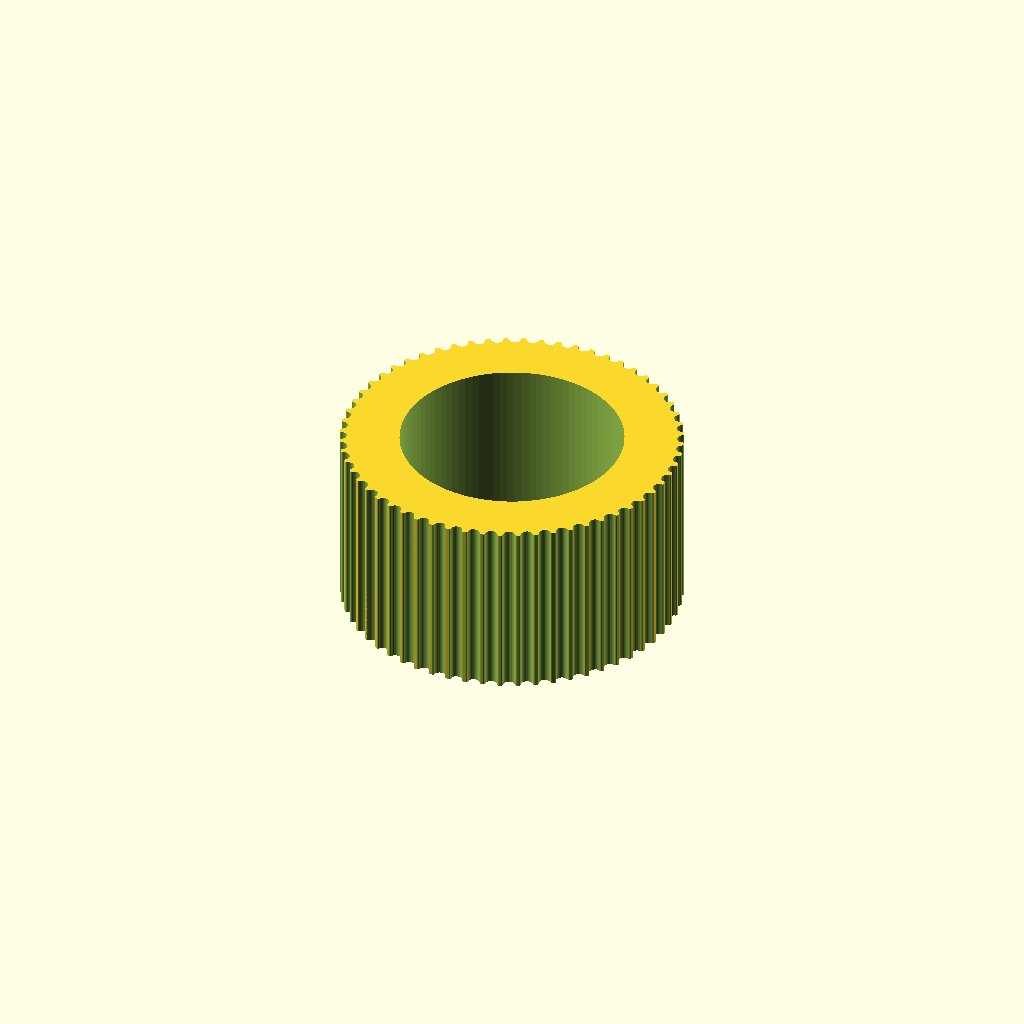
Cell 1: rendered with the file's own defaults.
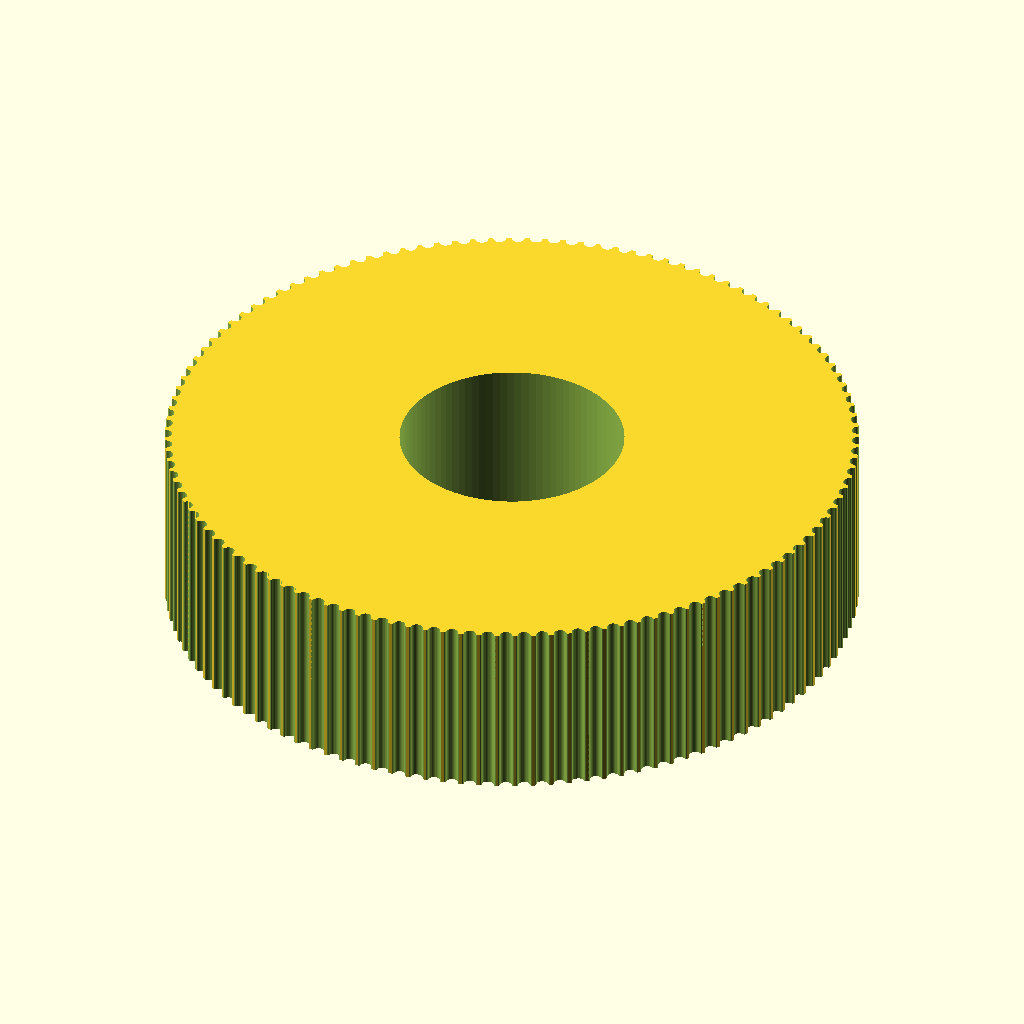
Cell 2: teeth = 120 (everything else at default).
All cells are drawn from one camera (rotation 55°, 0°, 25°, orthographic, colour scheme Cornfield), so only the parameter changes between them.
The OpenSCAD source (ScaraOneRobot/PulleyTests/Pulley_GT2_60_teeth_20mm_high.scad):
// Parametric Pulley with multiple belt profiles
// by droftarts January 2012

// Based on pulleys by:
// http://www.thingiverse.com/thing:11256 by me!
// https://github.com/prusajr/PrusaMendel by Josef Prusa
// http://www.thingiverse.com/thing:3104 by GilesBathgate
// http://www.thingiverse.com/thing:2079 by nophead

// dxf tooth data from http://oem.cadregister.com/asp/PPOW_Entry.asp?company=915217&elementID=07807803/METRIC/URETH/WV0025/F
// pulley diameter checked and modelled from data at http://www.sdp-si.com/D265/HTML/D265T016.html

/**
 * @name Pulley
 * @category Printed
 * @using 1 x m3 nut, normal or nyloc
 * @using 1 x m3x10 set screw or 1 x m3x8 grub screw
 */


// tuneable constants

teeth = 60;			// Number of teeth, standard Mendel T5 belt = 8, gives Outside Diameter of 11.88mm
profile = 12;		// 1=MXL 2=40DP 3=XL 4=H 5=T2.5 6=T5 7=T10 8=AT5 9=HTD_3mm 10=HTD_5mm 11=HTD_8mm 12=GT2_2mm 13=GT2_3mm 14=GT2_5mm

motor_shaft = 24.6;	// NEMA17 motor shaft exact diameter = 5
m3_dia = 3.2;		// 3mm hole diameter
m3_nut_hex = 1;		// 1 for hex, 0 for square nut
m3_nut_flats = 5.7;	// normal M3 hex nut exact width = 5.5
m3_nut_depth = 2.7;	// normal M3 hex nut exact depth = 2.4, nyloc = 4

retainer = 0;		// Belt retainer above teeth, 0 = No, 1 = Yes
retainer_ht = 1.5;	// height of retainer flange over pulley, standard = 1.5
idler = 0;			// Belt retainer below teeth, 0 = No, 1 = Yes
idler_ht = 1.5;		// height of idler flange over pulley, standard = 1.5

pulley_t_ht = 20;	// length of toothed part of pulley, standard = 12
pulley_b_ht = 0;		// pulley base height, standard = 8. Set to same as idler_ht if you want an idler but no pulley.
pulley_b_dia = 20;	// pulley base diameter, standard = 20
no_of_nuts = 1;		// number of captive nuts required, standard = 1
nut_angle = 90;		// angle between nuts, standard = 90
nut_shaft_distance = 1.2;	// distance between inner face of nut and shaft, can be negative.


//	********************************
//	** Scaling tooth for good fit **
//	********************************
/*	To improve fit of belt to pulley, set the following constant. Decrease or increase by 0.1mm at a time. We are modelling the *BELT* tooth here, not the tooth on the pulley. Increasing the number will *decrease* the pulley tooth size. Increasing the tooth width will also scale proportionately the tooth depth, to maintain the shape of the tooth, and increase how far into the pulley the tooth is indented. Can be negative */

additional_tooth_width = 0.2; //mm

//	If you need more tooth depth than this provides, adjust the following constant. However, this will cause the shape of the tooth to change.

additional_tooth_depth = 0; //mm

// calculated constants

nut_elevation = pulley_b_ht/2;
m3_nut_points = 2*((m3_nut_flats/2)/cos(30)); // This is needed for the nut trap

// The following set the pulley diameter for a given number of teeth

MXL_pulley_dia = tooth_spacing (2.032,0.254);
40DP_pulley_dia = tooth_spacing (2.07264,0.1778);
XL_pulley_dia = tooth_spacing (5.08,0.254);
H_pulley_dia = tooth_spacing (9.525,0.381);
T2_5_pulley_dia = tooth_spaceing_curvefit (0.7467,0.796,1.026);
T5_pulley_dia = tooth_spaceing_curvefit (0.6523,1.591,1.064);
T10_pulley_dia = tooth_spacing (10,0.93);
AT5_pulley_dia = tooth_spaceing_curvefit (0.6523,1.591,1.064);
HTD_3mm_pulley_dia = tooth_spacing (3,0.381);
HTD_5mm_pulley_dia = tooth_spacing (5,0.5715);
HTD_8mm_pulley_dia = tooth_spacing (8,0.6858);
GT2_2mm_pulley_dia = tooth_spacing (2,0.254);
GT2_3mm_pulley_dia = tooth_spacing (3,0.381);
GT2_5mm_pulley_dia = tooth_spacing (5,0.5715);

// The following calls the pulley creation part, and passes the pulley diameter and tooth width to that module

if ( profile == 1 ) { pulley ( "MXL" , MXL_pulley_dia , 0.508 , 1.321 ); }
if ( profile == 2 ) { pulley ( "40 D.P." , 40DP_pulley_dia , 0.457 , 1.226 ); }
if ( profile == 3 ) { pulley ( "XL" , XL_pulley_dia , 1.27, 3.051 ); }
if ( profile == 4 ) { pulley ( "H" , H_pulley_dia ,1.905 , 5.359 ); }
if ( profile == 5 ) { pulley ( "T2.5" , T2_5_pulley_dia , 0.7 , 1.678 ); }
if ( profile == 6 ) { pulley ( "T5" , T5_pulley_dia , 1.19 , 3.264 ); }
if ( profile == 7 ) { pulley ( "T10" , T10_pulley_dia , 2.5 , 6.13 ); }
if ( profile == 8 ) { pulley ( "AT5" , AT5_pulley_dia , 1.19 , 4.268 ); }
if ( profile == 9 ) { pulley ( "HTD 3mm" , HTD_3mm_pulley_dia , 1.289 , 2.27 ); }
if ( profile == 10 ) { pulley ( "HTD 5mm" , HTD_5mm_pulley_dia , 2.199 , 3.781 ); }
if ( profile == 11 ) { pulley ( "HTD 8mm" , HTD_8mm_pulley_dia , 3.607 , 6.603 ); }
if ( profile == 12 ) { pulley ( "GT2 2mm" , GT2_2mm_pulley_dia , 0.764 , 1.494 ); }
if ( profile == 13 ) { pulley ( "GT2 3mm" , GT2_3mm_pulley_dia , 1.169 , 2.31 ); }
if ( profile == 14 ) { pulley ( "GT2 5mm" , GT2_5mm_pulley_dia , 1.969 , 3.952 ); }

// Functions

function tooth_spaceing_curvefit (b,c,d)
	= ((c * pow(teeth,d)) / (b + pow(teeth,d))) * teeth ;

function tooth_spacing(tooth_pitch,pitch_line_offset)
	= (2*((teeth*tooth_pitch)/(3.14159265*2)-pitch_line_offset)) ;

// Main Module

module pulley( belt_type , pulley_OD , tooth_depth , tooth_width )
	{
	echo (str("Belt type = ",belt_type,"; Number of teeth = ",teeth,"; Pulley Outside Diameter = ",pulley_OD,"mm "));
	tooth_distance_from_centre = sqrt( pow(pulley_OD/2,2) - pow((tooth_width+additional_tooth_width)/2,2));
	tooth_width_scale = (tooth_width + additional_tooth_width ) / tooth_width;
	tooth_depth_scale = ((tooth_depth + additional_tooth_depth ) / tooth_depth) ;


//	************************************************************************
//	*** uncomment the following line if pulley is wider than puller base ***
//	************************************************************************

//	translate ([0,0, pulley_b_ht + pulley_t_ht + retainer_ht ]) rotate ([0,180,0])

	difference()
	 {	 
		union()
		{
			//base
	
			if ( pulley_b_ht < 2 ) { echo ("CAN'T DRAW PULLEY BASE, HEIGHT LESS THAN 2!!!"); } else {
				rotate_extrude($fn=pulley_b_dia*2)
				{
						square([pulley_b_dia/2-1,pulley_b_ht]);
						square([pulley_b_dia/2,pulley_b_ht-1]);
						translate([pulley_b_dia/2-1,pulley_b_ht-1]) circle(1);
				}
			}
	
		difference()
			{
			//shaft - diameter is outside diameter of pulley
			
			translate([0,0,pulley_b_ht]) 
			rotate ([0,0,360/(teeth*4)]) 
			cylinder(r=pulley_OD/2,h=pulley_t_ht, $fn=teeth*4);
	
			//teeth - cut out of shaft
		
			for(i=[1:teeth]) 
			rotate([0,0,i*(360/teeth)])
			translate([0,-tooth_distance_from_centre,pulley_b_ht -1]) 
			scale ([ tooth_width_scale , tooth_depth_scale , 1 ]) 
			{
			if ( profile == 1 ) { MXL();}
			if ( profile == 2 ) { 40DP();}
			if ( profile == 3 ) { XL();}
			if ( profile == 4 ) { H();}
			if ( profile == 5 ) { T2_5();}
			if ( profile == 6 ) { T5();}
			if ( profile == 7 ) { T10();}
			if ( profile == 8 ) { AT5();}
			if ( profile == 9 ) { HTD_3mm();}
			if ( profile == 10 ) { HTD_5mm();}
			if ( profile == 11 ) { HTD_8mm();}
			if ( profile == 12 ) { GT2_2mm();}
			if ( profile == 13 ) { GT2_3mm();}
			if ( profile == 14 ) { GT2_5mm();}
			}

			}
			
		//belt retainer / idler
		if ( retainer > 0 ) {translate ([0,0, pulley_b_ht + pulley_t_ht ]) 
		rotate_extrude($fn=teeth*4)  
		polygon([[0,0],[pulley_OD/2,0],[pulley_OD/2 + retainer_ht , retainer_ht],[0 , retainer_ht],[0,0]]);}
		
		if ( idler > 0 ) {translate ([0,0, pulley_b_ht - idler_ht ]) 
		rotate_extrude($fn=teeth*4)  
		polygon([[0,0],[pulley_OD/2 + idler_ht,0],[pulley_OD/2 , idler_ht],[0 , idler_ht],[0,0]]);}
	
		}
	   
		//hole for motor shaft
		translate([0,0,-1])cylinder(r=motor_shaft/2,h=pulley_b_ht + pulley_t_ht + retainer_ht + 2,$fn=motor_shaft*4);
				
		//captive nut and grub screw holes
	
		if ( pulley_b_ht < m3_nut_flats ) { echo ("CAN'T DRAW CAPTIVE NUTS, HEIGHT LESS THAN NUT DIAMETER!!!"); } else {
		if ( (pulley_b_dia - motor_shaft)/2 < m3_nut_depth + 3 ) { echo ("CAN'T DRAW CAPTIVE NUTS, DIAMETER TOO SMALL FOR NUT DEPTH!!!"); } else {
	
			for(j=[1:no_of_nuts]) rotate([0,0,j*nut_angle])
			translate([0,0,nut_elevation])rotate([90,0,0])
	
			union()
			{
				//entrance
				translate([0,-pulley_b_ht/4-0.5,motor_shaft/2+m3_nut_depth/2+nut_shaft_distance]) cube([m3_nut_flats,pulley_b_ht/2+1,m3_nut_depth],center=true);
	
				//nut
				if ( m3_nut_hex > 0 )
					{
						// hex nut
						translate([0,0.25,motor_shaft/2+m3_nut_depth/2+nut_shaft_distance]) rotate([0,0,30]) cylinder(r=m3_nut_points/2,h=m3_nut_depth,center=true,$fn=6);
					} else {
						// square nut
						translate([0,0.25,motor_shaft/2+m3_nut_depth/2+nut_shaft_distance]) cube([m3_nut_flats,m3_nut_flats,m3_nut_depth],center=true);
					}
	
				//grub screw hole
				rotate([0,0,22.5])cylinder(r=m3_dia/2,h=pulley_b_dia/2+1,$fn=8);
			}
		}}
	 }
	   
	}


// Tooth profile modules

module MXL()
	{
	linear_extrude(height=pulley_t_ht+2) polygon([[-0.660421,-0.5],[-0.660421,0],[-0.621898,0.006033],[-0.587714,0.023037],[-0.560056,0.049424],[-0.541182,0.083609],[-0.417357,0.424392],[-0.398413,0.458752],[-0.370649,0.48514],[-0.336324,0.502074],[-0.297744,0.508035],[0.297744,0.508035],[0.336268,0.502074],[0.370452,0.48514],[0.39811,0.458752],[0.416983,0.424392],[0.540808,0.083609],[0.559752,0.049424],[0.587516,0.023037],[0.621841,0.006033],[0.660421,0],[0.660421,-0.5]]);
	}

module 40DP()
	{
	linear_extrude(height=pulley_t_ht+2) polygon([[-0.612775,-0.5],[-0.612775,0],[-0.574719,0.010187],[-0.546453,0.0381],[-0.355953,0.3683],[-0.327604,0.405408],[-0.291086,0.433388],[-0.248548,0.451049],[-0.202142,0.4572],[0.202494,0.4572],[0.248653,0.451049],[0.291042,0.433388],[0.327609,0.405408],[0.356306,0.3683],[0.546806,0.0381],[0.574499,0.010187],[0.612775,0],[0.612775,-0.5]]);
	}

module XL()
	{
	linear_extrude(height=pulley_t_ht+2) polygon([[-1.525411,-1],[-1.525411,0],[-1.41777,0.015495],[-1.320712,0.059664],[-1.239661,0.129034],[-1.180042,0.220133],[-0.793044,1.050219],[-0.733574,1.141021],[-0.652507,1.210425],[-0.555366,1.254759],[-0.447675,1.270353],[0.447675,1.270353],[0.555366,1.254759],[0.652507,1.210425],[0.733574,1.141021],[0.793044,1.050219],[1.180042,0.220133],[1.239711,0.129034],[1.320844,0.059664],[1.417919,0.015495],[1.525411,0],[1.525411,-1]]);
	}

module H()
	{
	linear_extrude(height=pulley_t_ht+2) polygon([[-2.6797,-1],[-2.6797,0],[-2.600907,0.006138],[-2.525342,0.024024],[-2.45412,0.052881],[-2.388351,0.091909],[-2.329145,0.140328],[-2.277614,0.197358],[-2.234875,0.262205],[-2.202032,0.334091],[-1.75224,1.57093],[-1.719538,1.642815],[-1.676883,1.707663],[-1.62542,1.764693],[-1.566256,1.813112],[-1.500512,1.85214],[-1.4293,1.880997],[-1.353742,1.898883],[-1.274949,1.905021],[1.275281,1.905021],[1.354056,1.898883],[1.429576,1.880997],[1.500731,1.85214],[1.566411,1.813112],[1.625508,1.764693],[1.676919,1.707663],[1.719531,1.642815],[1.752233,1.57093],[2.20273,0.334091],[2.235433,0.262205],[2.278045,0.197358],[2.329455,0.140328],[2.388553,0.091909],[2.454233,0.052881],[2.525384,0.024024],[2.600904,0.006138],[2.6797,0],[2.6797,-1]]);
	}

module T2_5()
	{
	linear_extrude(height=pulley_t_ht+2) polygon([[-0.839258,-0.5],[-0.839258,0],[-0.770246,0.021652],[-0.726369,0.079022],[-0.529167,0.620889],[-0.485025,0.67826],[-0.416278,0.699911],[0.416278,0.699911],[0.484849,0.67826],[0.528814,0.620889],[0.726369,0.079022],[0.770114,0.021652],[0.839258,0],[0.839258,-0.5]]);
	}

module T5()
	{
	linear_extrude(height=pulley_t_ht+2) polygon([[-1.632126,-0.5],[-1.632126,0],[-1.568549,0.004939],[-1.507539,0.019367],[-1.450023,0.042686],[-1.396912,0.074224],[-1.349125,0.113379],[-1.307581,0.159508],[-1.273186,0.211991],[-1.246868,0.270192],[-1.009802,0.920362],[-0.983414,0.978433],[-0.949018,1.030788],[-0.907524,1.076798],[-0.859829,1.115847],[-0.80682,1.147314],[-0.749402,1.170562],[-0.688471,1.184956],[-0.624921,1.189895],[0.624971,1.189895],[0.688622,1.184956],[0.749607,1.170562],[0.807043,1.147314],[0.860055,1.115847],[0.907754,1.076798],[0.949269,1.030788],[0.9837,0.978433],[1.010193,0.920362],[1.246907,0.270192],[1.273295,0.211991],[1.307726,0.159508],[1.349276,0.113379],[1.397039,0.074224],[1.450111,0.042686],[1.507589,0.019367],[1.568563,0.004939],[1.632126,0],[1.632126,-0.5]]);
	}

module T10()
	{
	linear_extrude(height=pulley_t_ht+2) polygon([[-3.06511,-1],[-3.06511,0],[-2.971998,0.007239],[-2.882718,0.028344],[-2.79859,0.062396],[-2.720931,0.108479],[-2.651061,0.165675],[-2.590298,0.233065],[-2.539962,0.309732],[-2.501371,0.394759],[-1.879071,2.105025],[-1.840363,2.190052],[-1.789939,2.266719],[-1.729114,2.334109],[-1.659202,2.391304],[-1.581518,2.437387],[-1.497376,2.47144],[-1.408092,2.492545],[-1.314979,2.499784],[1.314979,2.499784],[1.408091,2.492545],[1.497371,2.47144],[1.581499,2.437387],[1.659158,2.391304],[1.729028,2.334109],[1.789791,2.266719],[1.840127,2.190052],[1.878718,2.105025],[2.501018,0.394759],[2.539726,0.309732],[2.59015,0.233065],[2.650975,0.165675],[2.720887,0.108479],[2.798571,0.062396],[2.882713,0.028344],[2.971997,0.007239],[3.06511,0],[3.06511,-1]]);
	}

module AT5()
	{
	linear_extrude(height=pulley_t_ht+2) polygon([[-2.134129,-0.75],[-2.134129,0],[-2.058023,0.005488],[-1.984595,0.021547],[-1.914806,0.047569],[-1.849614,0.082947],[-1.789978,0.127073],[-1.736857,0.179338],[-1.691211,0.239136],[-1.653999,0.305859],[-1.349199,0.959203],[-1.286933,1.054635],[-1.201914,1.127346],[-1.099961,1.173664],[-0.986896,1.18992],[0.986543,1.18992],[1.099614,1.173664],[1.201605,1.127346],[1.286729,1.054635],[1.349199,0.959203],[1.653646,0.305859],[1.690859,0.239136],[1.73651,0.179338],[1.789644,0.127073],[1.849305,0.082947],[1.914539,0.047569],[1.984392,0.021547],[2.057906,0.005488],[2.134129,0],[2.134129,-0.75]]);
	}

module HTD_3mm()
	{
	linear_extrude(height=pulley_t_ht+2) polygon([[-1.135062,-0.5],[-1.135062,0],[-1.048323,0.015484],[-0.974284,0.058517],[-0.919162,0.123974],[-0.889176,0.206728],[-0.81721,0.579614],[-0.800806,0.653232],[-0.778384,0.72416],[-0.750244,0.792137],[-0.716685,0.856903],[-0.678005,0.918199],[-0.634505,0.975764],[-0.586483,1.029338],[-0.534238,1.078662],[-0.47807,1.123476],[-0.418278,1.16352],[-0.355162,1.198533],[-0.289019,1.228257],[-0.22015,1.25243],[-0.148854,1.270793],[-0.07543,1.283087],[-0.000176,1.28905],[0.075081,1.283145],[0.148515,1.270895],[0.219827,1.252561],[0.288716,1.228406],[0.354879,1.19869],[0.418018,1.163675],[0.477831,1.123623],[0.534017,1.078795],[0.586276,1.029452],[0.634307,0.975857],[0.677809,0.91827],[0.716481,0.856953],[0.750022,0.792167],[0.778133,0.724174],[0.800511,0.653236],[0.816857,0.579614],[0.888471,0.206728],[0.919014,0.123974],[0.974328,0.058517],[1.048362,0.015484],[1.135062,0],[1.135062,-0.5]]);
	}

module HTD_5mm()
	{
	linear_extrude(height=pulley_t_ht+2) polygon([[-1.89036,-0.75],[-1.89036,0],[-1.741168,0.02669],[-1.61387,0.100806],[-1.518984,0.21342],[-1.467026,0.3556],[-1.427162,0.960967],[-1.398568,1.089602],[-1.359437,1.213531],[-1.310296,1.332296],[-1.251672,1.445441],[-1.184092,1.552509],[-1.108081,1.653042],[-1.024167,1.746585],[-0.932877,1.832681],[-0.834736,1.910872],[-0.730271,1.980701],[-0.62001,2.041713],[-0.504478,2.09345],[-0.384202,2.135455],[-0.259708,2.167271],[-0.131524,2.188443],[-0.000176,2.198511],[0.131296,2.188504],[0.259588,2.167387],[0.384174,2.135616],[0.504527,2.093648],[0.620123,2.04194],[0.730433,1.980949],[0.834934,1.911132],[0.933097,1.832945],[1.024398,1.746846],[1.108311,1.653291],[1.184308,1.552736],[1.251865,1.445639],[1.310455,1.332457],[1.359552,1.213647],[1.39863,1.089664],[1.427162,0.960967],[1.467026,0.3556],[1.518984,0.21342],[1.61387,0.100806],[1.741168,0.02669],[1.89036,0],[1.89036,-0.75]]);
	}

module HTD_8mm()
	{
	linear_extrude(height=pulley_t_ht+2) polygon([[-3.301471,-1],[-3.301471,0],[-3.16611,0.012093],[-3.038062,0.047068],[-2.919646,0.10297],[-2.813182,0.177844],[-2.720989,0.269734],[-2.645387,0.376684],[-2.588694,0.496739],[-2.553229,0.627944],[-2.460801,1.470025],[-2.411413,1.691917],[-2.343887,1.905691],[-2.259126,2.110563],[-2.158035,2.30575],[-2.041518,2.490467],[-1.910478,2.66393],[-1.76582,2.825356],[-1.608446,2.973961],[-1.439261,3.10896],[-1.259169,3.22957],[-1.069074,3.335006],[-0.869878,3.424485],[-0.662487,3.497224],[-0.447804,3.552437],[-0.226732,3.589341],[-0.000176,3.607153],[0.226511,3.589461],[0.447712,3.552654],[0.66252,3.497516],[0.870027,3.424833],[1.069329,3.33539],[1.259517,3.229973],[1.439687,3.109367],[1.608931,2.974358],[1.766344,2.825731],[1.911018,2.664271],[2.042047,2.490765],[2.158526,2.305998],[2.259547,2.110755],[2.344204,1.905821],[2.411591,1.691983],[2.460801,1.470025],[2.553229,0.627944],[2.588592,0.496739],[2.645238,0.376684],[2.720834,0.269734],[2.81305,0.177844],[2.919553,0.10297],[3.038012,0.047068],[3.166095,0.012093],[3.301471,0],[3.301471,-1]]);
	}

module GT2_2mm()
	{
	linear_extrude(height=pulley_t_ht+2) polygon([[0.747183,-0.5],[0.747183,0],[0.647876,0.037218],[0.598311,0.130528],[0.578556,0.238423],[0.547158,0.343077],[0.504649,0.443762],[0.451556,0.53975],[0.358229,0.636924],[0.2484,0.707276],[0.127259,0.750044],[0,0.76447],[-0.127259,0.750044],[-0.2484,0.707276],[-0.358229,0.636924],[-0.451556,0.53975],[-0.504797,0.443762],[-0.547291,0.343077],[-0.578605,0.238423],[-0.598311,0.130528],[-0.648009,0.037218],[-0.747183,0],[-0.747183,-0.5]]);
	}

module GT2_3mm()
	{
	linear_extrude(height=pulley_t_ht+2) polygon([[-1.155171,-0.5],[-1.155171,0],[-1.065317,0.016448],[-0.989057,0.062001],[-0.93297,0.130969],[-0.90364,0.217664],[-0.863705,0.408181],[-0.800056,0.591388],[-0.713587,0.765004],[-0.60519,0.926747],[-0.469751,1.032548],[-0.320719,1.108119],[-0.162625,1.153462],[0,1.168577],[0.162625,1.153462],[0.320719,1.108119],[0.469751,1.032548],[0.60519,0.926747],[0.713587,0.765004],[0.800056,0.591388],[0.863705,0.408181],[0.90364,0.217664],[0.932921,0.130969],[0.988924,0.062001],[1.065168,0.016448],[1.155171,0],[1.155171,-0.5]]);
	}

module GT2_5mm()
	{
	linear_extrude(height=pulley_t_ht+2) polygon([[-1.975908,-0.75],[-1.975908,0],[-1.797959,0.03212],[-1.646634,0.121224],[-1.534534,0.256431],[-1.474258,0.426861],[-1.446911,0.570808],[-1.411774,0.712722],[-1.368964,0.852287],[-1.318597,0.989189],[-1.260788,1.123115],[-1.195654,1.25375],[-1.12331,1.380781],[-1.043869,1.503892],[-0.935264,1.612278],[-0.817959,1.706414],[-0.693181,1.786237],[-0.562151,1.851687],[-0.426095,1.9027],[-0.286235,1.939214],[-0.143795,1.961168],[0,1.9685],[0.143796,1.961168],[0.286235,1.939214],[0.426095,1.9027],[0.562151,1.851687],[0.693181,1.786237],[0.817959,1.706414],[0.935263,1.612278],[1.043869,1.503892],[1.123207,1.380781],[1.195509,1.25375],[1.26065,1.123115],[1.318507,0.989189],[1.368956,0.852287],[1.411872,0.712722],[1.447132,0.570808],[1.474611,0.426861],[1.534583,0.256431],[1.646678,0.121223],[1.798064,0.03212],[1.975908,0],[1.975908,-0.75]]);
	}
Parameter table extracted from the source (name, type, default, range or options):
teeth: number, default 60
profile: number, default 12
motor_shaft: number, default 24.6
m3_dia: number, default 3.2
m3_nut_hex: number, default 1
m3_nut_flats: number, default 5.7
m3_nut_depth: number, default 2.7
retainer: number, default 0
retainer_ht: number, default 1.5
idler: number, default 0
idler_ht: number, default 1.5
pulley_t_ht: number, default 20
pulley_b_ht: number, default 0
pulley_b_dia: number, default 20
no_of_nuts: number, default 1
nut_angle: number, default 90
nut_shaft_distance: number, default 1.2
additional_tooth_width: number, default 0.2
additional_tooth_depth: number, default 0
